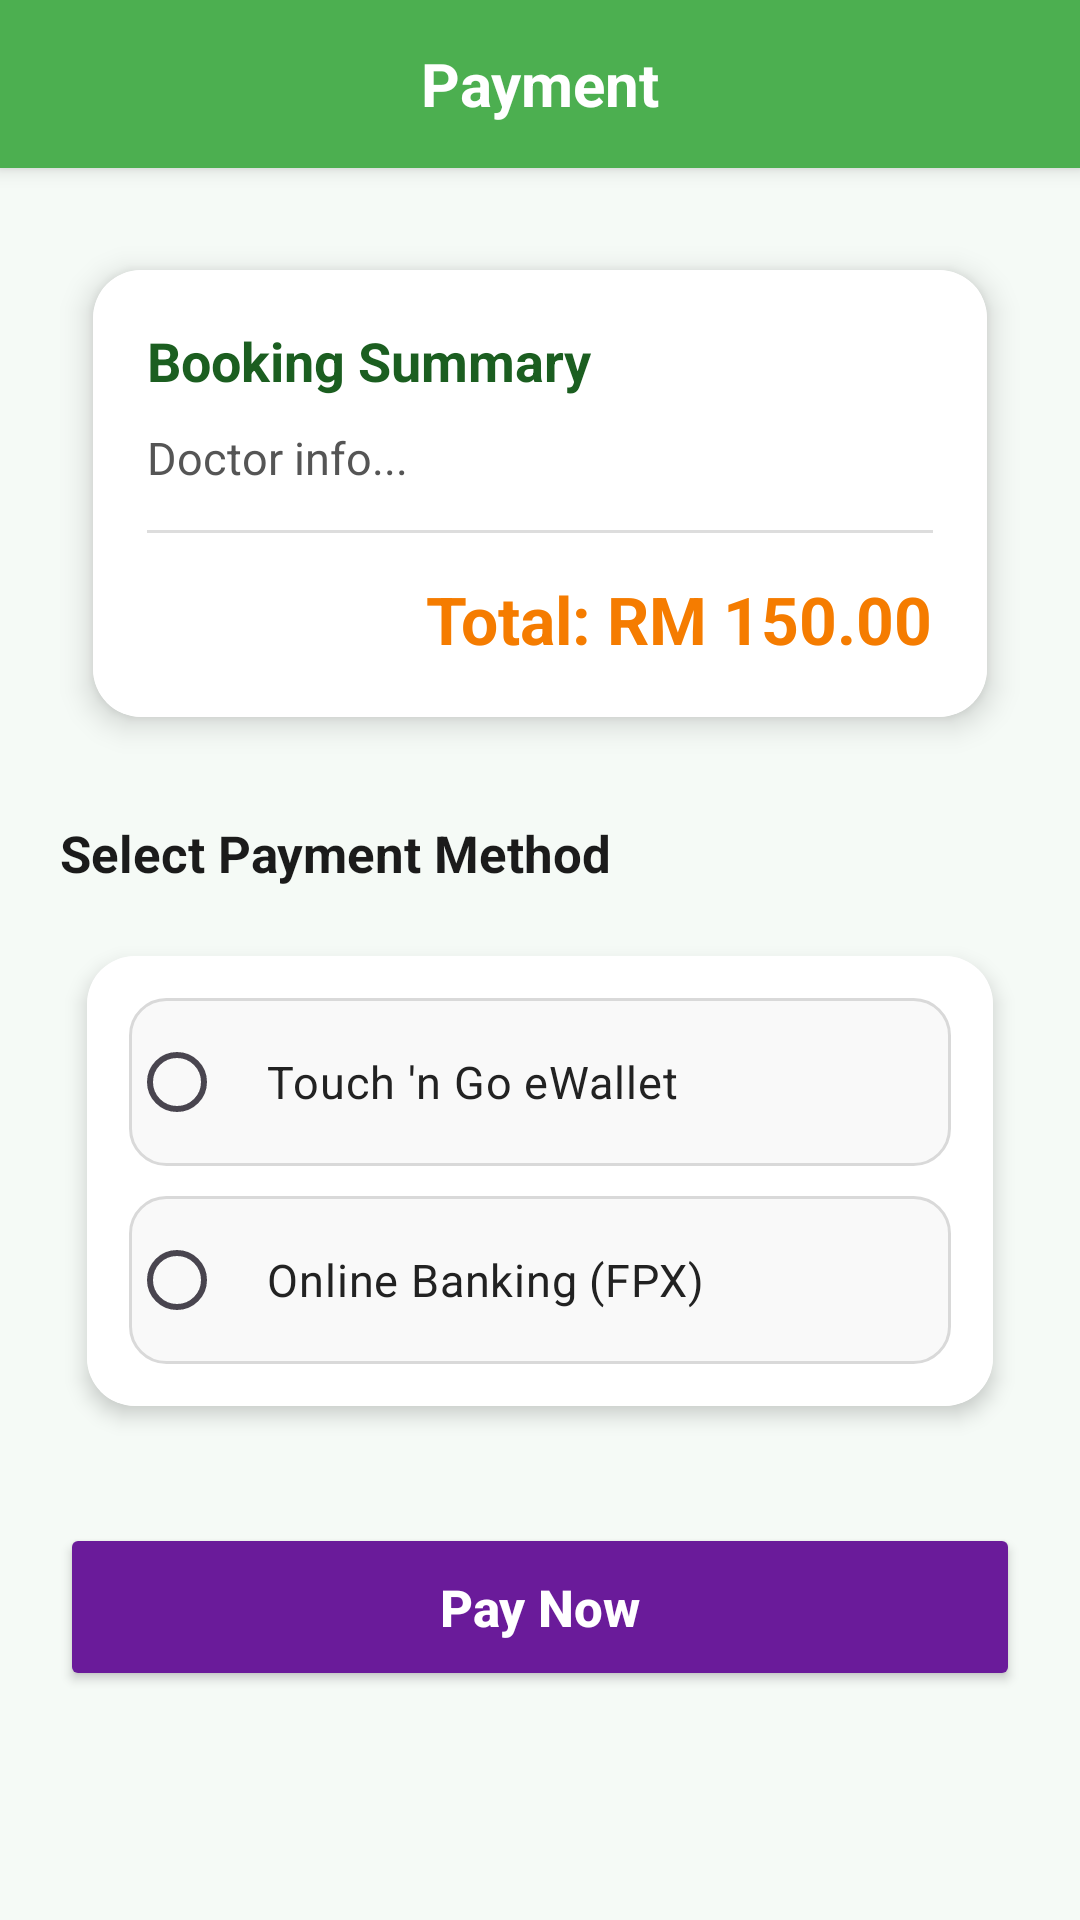

Layout XML and referenced resources for this Android screen:
<!-- AndroidManifest.xml: application theme Theme.CareLink -->
<!-- res/layout/activity_payment.xml -->
<?xml version="1.0" encoding="utf-8"?>
<LinearLayout xmlns:android="http://schemas.android.com/apk/res/android"
    xmlns:app="http://schemas.android.com/apk/res-auto"
    android:layout_width="match_parent"
    android:layout_height="match_parent"
    android:orientation="vertical"
    android:background="#F5FAF6">

    
    <TextView
        android:layout_width="match_parent"
        android:layout_height="56dp"
        android:background="@color/green"
        android:text="Payment"
        android:textColor="@android:color/white"
        android:textSize="20sp"
        android:textStyle="bold"
        android:gravity="center"
        android:elevation="4dp" />

    <FrameLayout
        android:layout_width="match_parent"
        android:layout_height="match_parent">

        <ScrollView
            android:layout_width="match_parent"
            android:layout_height="match_parent"
            android:fillViewport="true"
            android:overScrollMode="never">

            <LinearLayout
                android:id="@+id/paymentForm"
                android:layout_width="match_parent"
                android:layout_height="wrap_content"
                android:orientation="vertical"
                android:padding="20dp">

                
                <androidx.cardview.widget.CardView
                    android:layout_width="match_parent"
                    android:layout_height="wrap_content"
                    android:layout_marginBottom="20dp"
                    app:cardCornerRadius="16dp"
                    app:cardElevation="6dp"
                    app:cardUseCompatPadding="true">

                    <LinearLayout
                        android:layout_width="match_parent"
                        android:layout_height="wrap_content"
                        android:orientation="vertical"
                        android:padding="18dp"
                        android:background="@android:color/white">

                        <TextView
                            android:layout_width="wrap_content"
                            android:layout_height="wrap_content"
                            android:text="Booking Summary"
                            android:textStyle="bold"
                            android:textSize="18sp"
                            android:textColor="#1B5E20" />

                        <TextView
                            android:id="@+id/tvSummary"
                            android:layout_width="match_parent"
                            android:layout_height="wrap_content"
                            android:layout_marginTop="10dp"
                            android:lineSpacingExtra="4dp"
                            android:text="Doctor info..."
                            android:textColor="#555555"
                            android:textSize="15sp" />

                        <View
                            android:layout_width="match_parent"
                            android:layout_height="1dp"
                            android:layout_marginVertical="14dp"
                            android:background="#DDDDDD" />

                        <TextView
                            android:id="@+id/tvTotal"
                            android:layout_width="wrap_content"
                            android:layout_height="wrap_content"
                            android:layout_gravity="end"
                            android:text="Total: RM 150.00"
                            android:textSize="22sp"
                            android:textStyle="bold"
                            android:textColor="#F57C00" />
                    </LinearLayout>
                </androidx.cardview.widget.CardView>

                
                <TextView
                    android:layout_width="wrap_content"
                    android:layout_height="wrap_content"
                    android:layout_marginBottom="12dp"
                    android:text="Select Payment Method"
                    android:textStyle="bold"
                    android:textSize="17sp"
                    android:textColor="#1B1B1B" />

                
                <androidx.cardview.widget.CardView
                    android:layout_width="match_parent"
                    android:layout_height="wrap_content"
                    app:cardCornerRadius="16dp"
                    app:cardElevation="4dp"
                    app:cardUseCompatPadding="true">

                    <LinearLayout
                        android:layout_width="match_parent"
                        android:layout_height="wrap_content"
                        android:orientation="vertical"
                        android:padding="14dp"
                        android:background="@android:color/white">

                        <RadioGroup
                            android:id="@+id/rgPayment"
                            android:layout_width="match_parent"
                            android:layout_height="wrap_content">

                            <RadioButton
                                android:id="@+id/rbTnG"
                                android:layout_width="match_parent"
                                android:layout_height="wrap_content"
                                android:layout_marginBottom="10dp"
                                android:background="@drawable/payment_option_bg"
                                android:buttonTint="#6A1B9A"
                                android:minHeight="56dp"
                                android:padding="14dp"
                                android:text="Touch 'n Go eWallet"
                                android:textColor="#222222"
                                android:textSize="15sp" />

                            <RadioButton
                                android:id="@+id/rbBanking"
                                android:layout_width="match_parent"
                                android:layout_height="wrap_content"
                                android:background="@drawable/payment_option_bg"
                                android:buttonTint="#6A1B9A"
                                android:minHeight="56dp"
                                android:padding="14dp"
                                android:text="Online Banking (FPX)"
                                android:textColor="#222222"
                                android:textSize="15sp" />
                        </RadioGroup>
                    </LinearLayout>
                </androidx.cardview.widget.CardView>

                
                <Button
                    android:id="@+id/btnPay"
                    android:layout_width="match_parent"
                    android:layout_height="56dp"
                    android:layout_marginTop="28dp"
                    android:backgroundTint="#6A1B9A"
                    android:text="Pay Now"
                    android:textAllCaps="false"
                    android:textColor="@android:color/white"
                    android:textSize="17sp"
                    android:textStyle="bold" />
            </LinearLayout>
        </ScrollView>

        
        <ProgressBar
            android:id="@+id/progressBar"
            android:layout_width="wrap_content"
            android:layout_height="wrap_content"
            android:layout_gravity="center"
            android:visibility="gone" />
    </FrameLayout>
</LinearLayout>
<!-- resources referenced by this layout -->
<resources>
  <color name="green">#4CAF50</color>
  <!-- drawable payment_option_bg (drawable) -->
  <?xml version="1.0" encoding="utf-8"?>
  <shape xmlns:android="http://schemas.android.com/apk/res/android">
      <solid android:color="#F9F9F9" />
      <corners android:radius="12dp" />
      <stroke
          android:width="1dp"
          android:color="#D9D9D9" />
  </shape>
  <style name="Theme.CareLink" parent="Base.Theme.CareLink" />
  <style name="Base.Theme.CareLink" parent="Theme.Material3.DayNight.NoActionBar">
          <item name="android:statusBarColor">@color/green</item>
          <item name="android:windowLightStatusBar">false</item>
      </style>
</resources>
